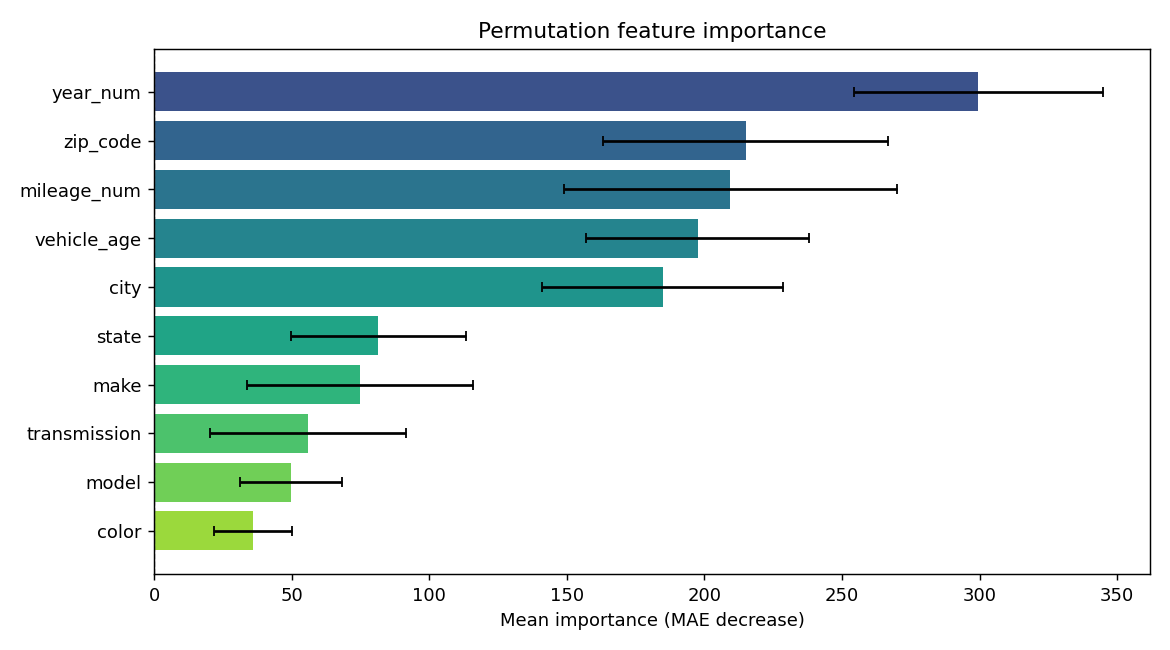

The file beside this chart, header and first rows:
feature, importance, std
year_num, 299.6, 45.3
zip_code, 215, 51.71
mileage_num, 209.5, 60.65
vehicle_age, 197.7, 40.53
city, 184.8, 43.74
state, 81.5, 31.87
make, 74.89, 41.02
transmission, 55.95, 35.68
model, 49.67, 18.56
color, 36, 14.23
